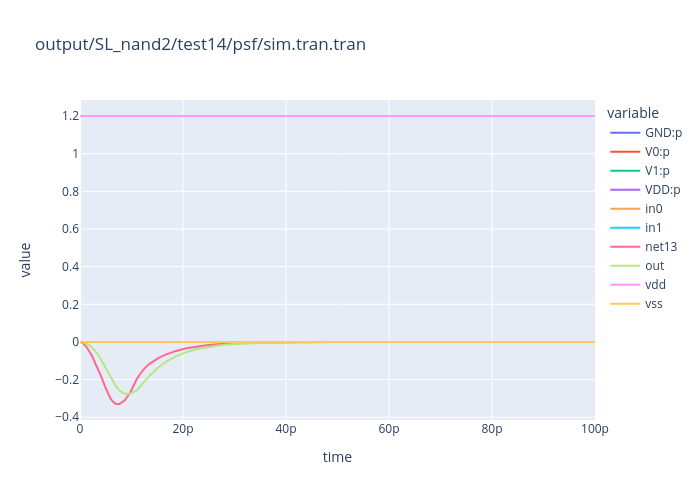

The file beside this chart, header and first rows:
time, GND:p, V0:p, V1:p, VDD:p, in0, in1, net13, out, vdd, vss
0.0, 2.170367324928983e-10, -7.657574485775169e-11, -7.657574584620934e-11, -6.388557615303578e-11, 1.2, 1.2, 3.706476565175914e-07, 6.999538919529706e-07, 1.2, 0.0
1e-13, 6.061560467286142e-06, -3.163739307507224e-06, -2.635623797601344e-06, -2.621973621801757e-07, 1.2, 1.2, -0.0003909, -8.491023206534516e-05, 1.2, 0.0
3e-13, 1.73546382690639e-05, -9.103402857065926e-06, -7.40868530643652e-06, -8.425501055610235e-07, 1.2, 1.2, -0.002568, -0.0006352, 1.2, 0.0
7e-13, 3.84591462143234e-05, -2.026512963496912e-05, -1.611147657819782e-05, -2.082540001157763e-06, 1.2, 1.2, -0.00941, -0.002546, 1.2, 0.0
1.238966178694204e-12, 6.288329478580778e-05, -3.331927643902239e-05, -2.563952875216528e-05, -3.924489594614477e-06, 1.2, 1.2, -0.02541, -0.00784, 1.2, 0.0
2.265475539196859e-12, 0.0001007, -5.368187965768347e-05, -3.944822111896077e-05, -7.575887504955858e-06, 1.2, 1.2, -0.07077, -0.0272, 1.2, 0.0
3.377396600943607e-12, 0.0001333, -7.097941432603373e-05, -5.09954871744027e-05, -1.131352299551063e-05, 1.2, 1.2, -0.1349, -0.06187, 1.2, 0.0
4.188698300471803e-12, 0.0001536, -8.162174930312536e-05, -5.820758059874257e-05, -1.381418854722399e-05, 1.2, 1.2, -0.1882, -0.0958, 1.2, 0.0
5e-12, 0.0001721, -9.105385874769063e-05, -6.502299657567108e-05, -1.602411359947936e-05, 1.2, 1.2, -0.2458, -0.1364, 1.2, 0.0
5.5e-12, 0.0001549, -8.269732756915522e-05, -5.623507695753021e-05, -1.59552066819659e-05, 1.2, 1.2, -0.2763, -0.1634, 1.2, 0.0
5.999999999999999e-12, 0.0001395, -7.47837508983862e-05, -4.923302441840111e-05, -1.551661026125355e-05, 1.2, 1.2, -0.304, -0.1902, 1.2, 0.0
6.38683330610483e-12, 0.000108, -5.935097287409174e-05, -3.451727239294681e-05, -1.412164022354437e-05, 1.2, 1.2, -0.3167, -0.2089, 1.2, 0.0
6.97014833563813e-12, 6.441523597707581e-05, -3.752984196015553e-05, -1.542897822866648e-05, -1.145641578825291e-05, 1.2, 1.2, -0.3291, -0.2346, 1.2, 0.0
7.643464874453195e-12, 2.198082849251892e-05, -1.587269276667292e-05, 1.888211081199701e-06, -7.99634680704483e-06, 1.2, 1.2, -0.3295, -0.2572, 1.2, 0.0
8.63976027313665e-12, -2.976209641946818e-05, 1.159147006233907e-05, 2.070713159282093e-05, -2.536505235694634e-06, 1.2, 1.2, -0.3107, -0.2755, 1.2, 0.0
9.737127347504139e-12, -7.542996535486943e-05, 3.623404090598671e-05, 3.667561410316928e-05, 2.520310345717145e-06, 1.2, 1.2, -0.2698, -0.2755, 1.2, 0.0
1.1e-11, -0.0001145, 5.622718042510827e-05, 5.27170006952034e-05, 5.529221409555546e-06, 1.2, 1.2, -0.1983, -0.2578, 1.2, 0.0
1.170404117493939e-11, -9.64402270109778e-05, 5.155364403175376e-05, 3.583278749534135e-05, 9.05379548388161e-06, 1.2, 1.2, -0.1691, -0.2358, 1.2, 0.0
1.252746019045975e-11, -7.952161069765248e-05, 4.441211362397715e-05, 2.563075447088968e-05, 9.47874260278827e-06, 1.2, 1.2, -0.1403, -0.2095, 1.2, 0.0
1.351091562622035e-11, -6.58047868287802e-05, 3.720154500292182e-05, 2.002486705727858e-05, 8.578374768578302e-06, 1.2, 1.2, -0.1162, -0.1791, 1.2, 0.0
1.519246218229032e-11, -4.880842066290385e-05, 2.803813205591801e-05, 1.405935525610556e-05, 6.710933350881486e-06, 1.2, 1.2, -0.08628, -0.1356, 1.2, 0.0
1.664509637372198e-11, -3.807566772256212e-05, 2.165242186259698e-05, 1.115940153789897e-05, 5.263844322065083e-06, 1.2, 1.2, -0.06718, -0.1063, 1.2, 0.0
1.864509637372198e-11, -2.693632532377224e-05, 1.559834635144218e-05, 7.50511094750634e-06, 3.832868024825234e-06, 1.2, 1.2, -0.0476, -0.07595, 1.2, 0.0
2.064509637372198e-11, -1.918228641250233e-05, 1.087006284420028e-05, 5.601568807582498e-06, 2.710654760718682e-06, 1.2, 1.2, -0.0338, -0.05424, 1.2, 0.0
2.264509637372198e-11, -1.358596394139216e-05, 7.955778021570513e-06, 3.645469191740587e-06, 1.984716728082036e-06, 1.2, 1.2, -0.02403, -0.03873, 1.2, 0.0
2.464509637372198e-11, -9.723879846296075e-06, 5.445638557092254e-06, 2.898675161847952e-06, 1.379566127355328e-06, 1.2, 1.2, -0.01711, -0.02765, 1.2, 0.0
2.664509637372198e-11, -6.873014722612366e-06, 4.101014806597801e-06, 1.743624526309107e-06, 1.028375389705676e-06, 1.2, 1.2, -0.01219, -0.01974, 1.2, 0.0
2.864509637372198e-11, -4.952416811128208e-06, 2.703381730548481e-06, 1.555274537844862e-06, 6.937605427347564e-07, 1.2, 1.2, -0.008685, -0.01409, 1.2, 0.0
3.064509637372198e-11, -3.477660313546041e-06, 2.148483736724704e-06, 7.919555730328336e-07, 5.372210037885044e-07, 1.2, 1.2, -0.006193, -0.01006, 1.2, 0.0
3.264509637372198e-11, -2.53421224687769e-06, 1.312200666238722e-06, 8.79674725394068e-07, 3.423368552443586e-07, 1.2, 1.2, -0.004417, -0.007183, 1.2, 0.0
3.464509637372198e-11, -1.754288633887081e-06, 1.15675314203388e-06, 3.115942995712251e-07, 2.859411922825186e-07, 1.2, 1.2, -0.003152, -0.005128, 1.2, 0.0
3.664509637372198e-11, -1.305447080245641e-06, 6.049542198095437e-07, 5.37745398423949e-07, 1.627474620121481e-07, 1.2, 1.2, -0.002249, -0.003661, 1.2, 0.0
3.864509637372198e-11, -8.778785789679448e-07, 6.522421643280674e-07, 6.800478882205885e-08, 1.576316258182524e-07, 1.2, 1.2, -0.001605, -0.002613, 1.2, 0.0
4.064509637372198e-11, -6.801976432530184e-07, 2.449894784236725e-07, 3.641111019235217e-07, 7.109706290517358e-08, 1.2, 1.2, -0.001145, -0.001865, 1.2, 0.0
4.264509637372198e-11, -4.317328308266217e-07, 3.953717127143104e-07, -5.581649274038733e-08, 9.217761085313239e-08, 1.2, 1.2, -0.0008173, -0.001331, 1.2, 0.0
4.464509637372198e-11, -3.618102166836743e-07, 6.166725498947444e-08, 2.75785598539916e-07, 2.435736315439235e-08, 1.2, 1.2, -0.0005833, -0.0009502, 1.2, 0.0
4.664509637372198e-11, -2.044979396900964e-07, 2.645289421915679e-07, -1.188353823015302e-07, 5.880437980027554e-08, 1.2, 1.2, -0.0004163, -0.0006781, 1.2, 0.0
4.864509637372198e-11, -1.996207119634256e-07, -3.172449169815701e-08, 2.308156433799913e-07, 5.295602814829028e-10, 1.2, 1.2, -0.000297, -0.0004839, 1.2, 0.0
5.064509637372198e-11, -8.872929158492437e-08, 1.978659855050766e-07, -1.509292540055217e-07, 4.179256008547799e-08, 1.2, 1.2, -0.0002119, -0.0003452, 1.2, 0.0
5.264509637372198e-11, -1.169838487066972e-07, -7.930981619410592e-08, 2.079092861327404e-07, -1.161562123193741e-08, 1.2, 1.2, -0.0001512, -0.0002462, 1.2, 0.0
5.464509637372198e-11, -2.97408184085989e-08, 1.63897955500377e-07, -1.672791283512804e-07, 3.312199125852646e-08, 1.2, 1.2, -0.0001078, -0.0001756, 1.2, 0.0
5.664509637372198e-11, -7.487552361527733e-08, -1.035577099705712e-07, 1.96238764005772e-07, -1.780553041905601e-08, 1.2, 1.2, -7.685912863512721e-05, -0.0001251, 1.2, 0.0
5.864509637372198e-11, 3.181534953181487e-10, 1.465885477591656e-07, -1.75609773465245e-07, 2.870307220967709e-08, 1.2, 1.2, -5.476085746737051e-05, -8.913782982128516e-05, 1.2, 0.0
6.064509637372199e-11, -5.341777791988672e-08, -1.159141575152366e-07, 1.902920658820103e-07, -2.096013044634488e-08, 1.2, 1.2, -3.898582683982754e-05, -6.343262012041888e-05, 1.2, 0.0
6.2645096373722e-11, 1.563596745647594e-08, 1.377677602270014e-07, -1.798547912491833e-07, 2.645106356462194e-08, 1.2, 1.2, -2.772463663536863e-05, -4.508241620501246e-05, 1.2, 0.0
6.4645096373722e-11, -4.248296309111925e-08, -1.222109987335222e-07, 1.872617515642226e-07, -2.256778973860555e-08, 1.2, 1.2, -1.96856755550945e-05, -3.19827397846726e-05, 1.2, 0.0
6.664509637372201e-11, 2.344194800596796e-08, 1.332726608125115e-07, -1.820180032556749e-07, 2.530339443600277e-08, 1.2, 1.2, -1.394693402907329e-05, -2.26312631830984e-05, 1.2, 0.0
6.864509637372201e-11, -3.691053480014751e-08, -1.254199025601015e-07, 1.857175186434316e-07, -2.338708128264094e-08, 1.2, 1.2, -9.850233739045225e-06, -1.595551756617008e-05, 1.2, 0.0
7.064509637372202e-11, 2.741992456994481e-08, 1.309819266048876e-07, -1.831203752750063e-07, 2.471852409963192e-08, 1.2, 1.2, -6.925729302008237e-06, -1.118989831381187e-05, 1.2, 0.0
7.264509637372203e-11, -3.407078251597924e-08, -1.270551863457306e-07, 1.849305729990011e-07, -2.380460413653227e-08, 1.2, 1.2, -4.838016381013813e-06, -7.78786246532007e-06, 1.2, 0.0
7.464509637372203e-11, 2.944713604437381e-08, 1.298145476343209e-07, -1.836821499195885e-07, 2.442046624002666e-08, 1.2, 1.2, -3.34766195761877e-06, -5.359248898443973e-06, 1.2, 0.0
7.664509637372204e-11, -3.26236179783865e-08, -1.278885428299566e-07, 1.845295399799428e-07, -2.401737917019049e-08, 1.2, 1.2, -2.283742999013917e-06, -3.625532972549143e-06, 1.2, 0.0
7.864509637372204e-11, 3.048022317509649e-08, 1.292196394703855e-07, -1.839684348973758e-07, 2.426857225048461e-08, 1.2, 1.2, -1.524243168664957e-06, -2.387884090556517e-06, 1.2, 0.0
8.064509637372205e-11, -3.188612800092082e-08, -1.283132300081512e-07, 1.843251699098955e-07, -2.412581189887188e-08, 1.2, 1.2, -9.82058891562089e-07, -1.504362911729217e-06, 1.2, 0.0
8.264509637372206e-11, 3.100669530701698e-08, 1.28916467915997e-07, -1.841143284987509e-07, 2.419116527400253e-08, 1.2, 1.2, -5.950096404871745e-07, -8.736431023190912e-07, 1.2, 0.0
8.464509637372206e-11, -3.15102951668287e-08, -1.285296551984071e-07, 1.842210208492531e-07, -2.418107048271604e-08, 1.2, 1.2, -3.18706642586623e-07, -4.23390765032678e-07, 1.2, 0.0
8.664509637372207e-11, 3.127499124557819e-08, 1.287619683712484e-07, -1.841886774039506e-07, 2.415171778528077e-08, 1.2, 1.2, -1.214620976422805e-07, -1.019688541974029e-07, 1.2, 0.0
8.864509637372207e-11, -3.131423247641292e-08, -1.286447243094505e-07, 1.841717045779337e-07, -2.421274779022725e-08, 1.2, 1.2, 2.872991050816605e-08, 1.159990769868041e-07, 1.2, 0.0
9.064509637372208e-11, 3.144135699686791e-08, 1.286699619289678e-07, -1.842442317320037e-07, 2.413291280443301e-08, 1.2, 1.2, 1.115893604906677e-07, 2.725523776175919e-07, 1.2, 0.0
9.264509637372209e-11, -3.12365454696548e-08, -1.286905279448472e-07, 1.841533273014587e-07, -2.422625388533036e-08, 1.2, 1.2, 1.781515437890713e-07, 3.849965218994931e-07, 1.2, 0.0
... 4 more rows
